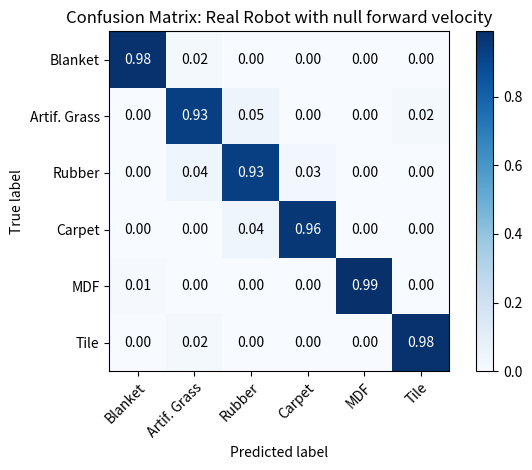
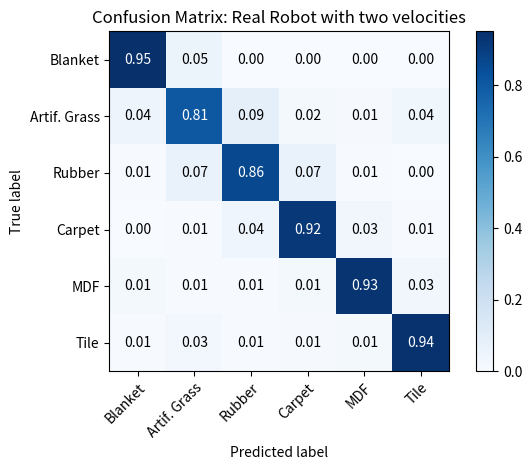
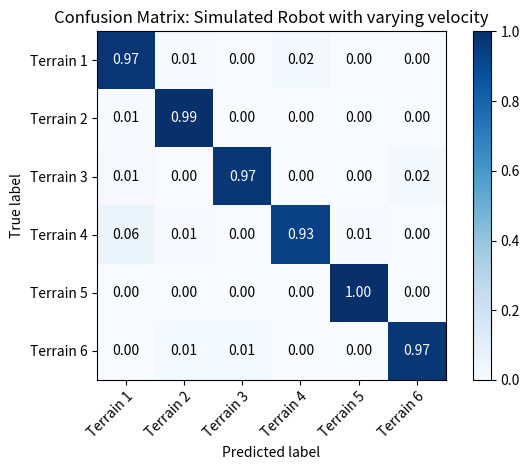

Source code (Python) for these figures, in order:
import matplotlib.pyplot as plt
import numpy as np

real_field_order = ['Blanket','Artif. Grass','Rubber','Carpet','MDF','Tile']
sim_field_order  = ['Terrain 1','Terrain 2','Terrain 3','Terrain 4','Terrain 5','Terrain 6']


def plot_confusion_matrix(cm, classes,
                          normalize=False,
                          title=None,
                          cmap=plt.cm.Blues):
    """
    This function prints and plots the confusion matrix.
    Normalization can be applied by setting `normalize=True`.
    """
    if not title:
        if normalize:
            title = 'Normalized confusion matrix'
        else:
            title = 'Confusion matrix, without normalization'

    if normalize:
        cm = cm.astype('float') / cm.sum(axis=1)[:, np.newaxis]
        print("Normalized confusion matrix")
    else:
        print('Confusion matrix, without normalization')

    print(cm)

    fig, ax = plt.subplots()
    im = ax.imshow(cm, interpolation='nearest', cmap=cmap)
    ax.figure.colorbar(im, ax=ax)
    # We want to show all ticks...
    ax.set(xticks=np.arange(cm.shape[1]),
           yticks=np.arange(cm.shape[0]),
           # ... and label them with the respective list entries
           xticklabels=classes, yticklabels=classes,
           title=title,
           ylabel='True label',
           xlabel='Predicted label')

    # Rotate the tick labels and set their alignment.
    plt.setp(ax.get_xticklabels(), rotation=45, ha="right",
             rotation_mode="anchor")

    # Loop over data dimensions and create text annotations.
    fmt = '.2f' if normalize else 'd'
    thresh = cm.max() / 2.
    for i in range(cm.shape[0]):
        for j in range(cm.shape[1]):
            ax.text(j, i, format(cm[i, j], fmt),
                    ha="center", va="center",
                    color="white" if cm[i, j] > thresh else "black")
    fig.tight_layout()
    return ax


"""[REAL - ONE VELOCITY]:"""
#  Training Number of Walking Steps: 600
#  Validation Number of Walking Steps: 100
#  Test Number of Walking Steps: 100
conf_mat =   np.array([[98,  2,  0,  0,  0,  0],
                       [ 0, 93,  5,  0,  0,  2],
                       [ 0,  4, 93,  3,  0,  0],
                       [ 0,  0,  4, 96,  0,  0],
                       [ 1,  0,  0,  0, 99,  0],
                       [ 0,  2,  0,  0,  0, 98]])
plot_confusion_matrix(conf_mat, classes=real_field_order,normalize=True, title="Confusion Matrix: Real Robot with null forward velocity")
plt.show()

"""[REAL - TWO VELOCITIES]:"""
#  Training Number of Walking Steps: 600
#  Validation Number of Walking Steps: 200
#  Test Number of Walking Steps: 200
conf_mat =    np.array([[190,  10,   0,   0,   0,   0],
                        [  9, 161,  17,   4,   2,   7],
                        [  1,  13, 172,  13,   1,   0],
                        [  0,   1,   8, 184,   6,   1],
                        [  3,   1,   1,   3, 186,   6],
                        [  1,   5,   1,   2,   3, 188]])
plot_confusion_matrix(conf_mat, classes=real_field_order,normalize=True, title="Confusion Matrix: Real Robot with two velocities")
plt.show()

"""[SIM - VARYING VELOCITY]:"""
#  Training Number of Walking Steps: 600
#  Validation Number of Walking Steps: 200
#  Test Number of Walking Steps: 200
conf_mat =    np.array([[195,   1,   0,   4,   0,   0],
                        [  1, 199,   0,   0,   0,   0],
                        [  2,   0, 194,   0,   0,   4],
                        [ 12,   1,   0, 186,   1,   0],
                        [  0,   0,   0,   0, 200,   0],
                        [  0,   3,   3,   0,   0, 194]])
plot_confusion_matrix(conf_mat, classes=sim_field_order,normalize=True, title="Confusion Matrix: Simulated Robot with varying velocity")
plt.show()